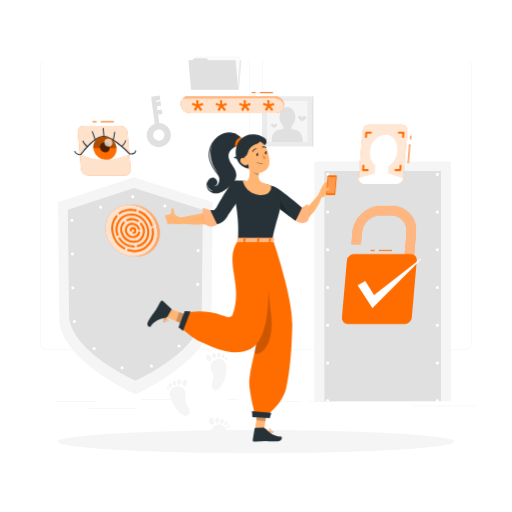
t = 0.00 s
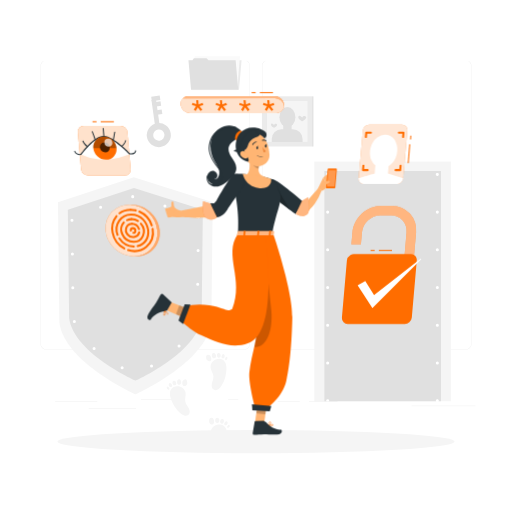
t = 2.50 s
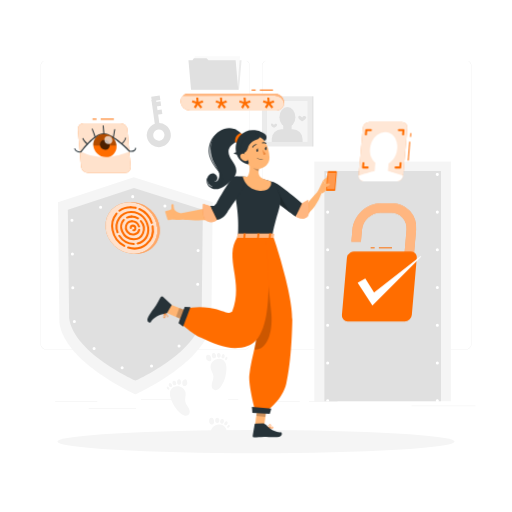
t = 2.69 s
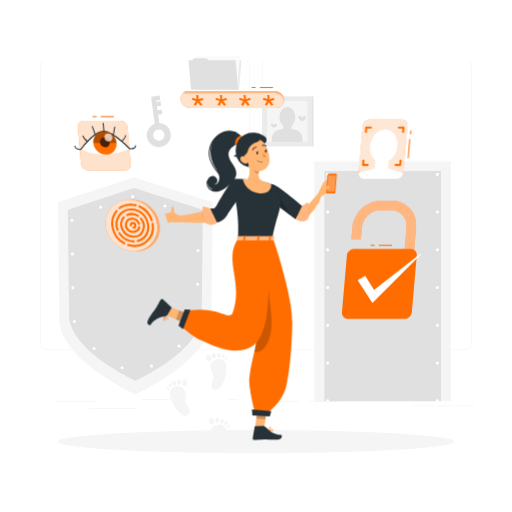
t = 2.88 s
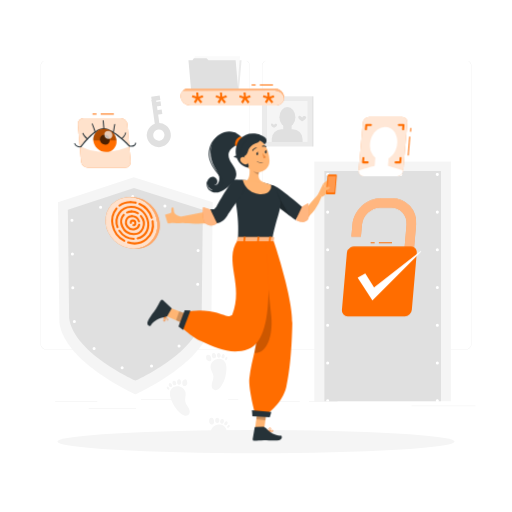
t = 3.06 s
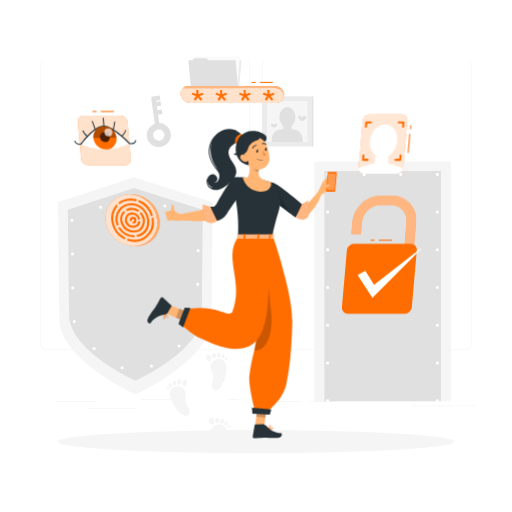
t = 3.25 s

The animated SVG that drew these frames (rendered in a browser with its animation timeline set to each time). Animation: 1 CSS @keyframes rule; one cycle of 4.00 s, repeats indefinitely.

<svg class="animated" id="freepik_stories-authentication" xmlns="http://www.w3.org/2000/svg" viewBox="0 0 500 500" version="1.1" xmlns:xlink="http://www.w3.org/1999/xlink" xmlns:svgjs="http://svgjs.com/svgjs"><style>svg#freepik_stories-authentication:not(.animated) .animable {opacity: 0;}svg#freepik_stories-authentication.animated #freepik--Fingerprint--inject-2 {animation: 1.5s Infinite  linear floating;animation-delay: 2.5s;}svg#freepik_stories-authentication.animated #freepik--verification-code--inject-2 {animation: 1.5s Infinite  linear floating;animation-delay: 2.5s;}svg#freepik_stories-authentication.animated #freepik--face-recognition--inject-2 {animation: 1.5s Infinite  linear floating;animation-delay: 2.5s;}svg#freepik_stories-authentication.animated #freepik--Verified--inject-2 {animation: 1.5s Infinite  linear floating;animation-delay: 2.5s;}svg#freepik_stories-authentication.animated #freepik--eye-scan--inject-2 {animation: 1.5s Infinite  linear floating;animation-delay: 2.5s;}svg#freepik_stories-authentication.animated #freepik--Character--inject-2 {animation: 1.5s Infinite  linear floating;animation-delay: 0s;}            @keyframes floating {                0% {                    opacity: 1;                    transform: translateY(0px);                }                50% {                    transform: translateY(-10px);                }                100% {                    opacity: 1;                    transform: translateY(0px);                }            }        </style><g id="freepik--background-complete--inject-2" style="transform-origin: 251.965px 240.575px 0px;" class="animable"><path d="M238.4,341.53H45.31a5.72,5.72,0,0,1-5.71-5.71V64.39a5.72,5.72,0,0,1,5.71-5.66H238.4a5.71,5.71,0,0,1,5.7,5.71h0V335.82A5.71,5.71,0,0,1,238.4,341.53ZM45.31,58.93a5.47,5.47,0,0,0-5.46,5.46V335.82a5.47,5.47,0,0,0,5.46,5.46H238.4a5.46,5.46,0,0,0,5.45-5.46V64.39a5.46,5.46,0,0,0-5.45-5.46Z" style="fill: rgb(230, 230, 230); transform-origin: 141.85px 200.13px 0px;" id="el81272jd026f" class="animable"></path><path d="M454.7,341.53H261.6a5.71,5.71,0,0,1-5.7-5.71V64.39a5.71,5.71,0,0,1,5.7-5.66H454.7a5.71,5.71,0,0,1,5.7,5.66V335.82A5.71,5.71,0,0,1,454.7,341.53ZM261.6,58.93a5.46,5.46,0,0,0-5.45,5.46V335.82a5.46,5.46,0,0,0,5.45,5.46H454.7a5.48,5.48,0,0,0,5.47-5.46V64.39a5.48,5.48,0,0,0-5.47-5.46Z" style="fill: rgb(230, 230, 230); transform-origin: 358.15px 200.13px 0px;" id="elgg9gnpb1uf" class="animable"></path><path d="M207.75,197.46,206.38,315c-4.84,39.11-74.17,70.16-74.17,70.16S62.87,354.14,58,315L56.59,197.46l74.1-24.39Z" style="fill: rgb(245, 245, 245); transform-origin: 132.17px 279.115px 0px;" id="elvp963aq7ajn" class="animable"></path><path d="M198.08,204.9l-1.19,105.54c-4.22,34.11-64.69,61.19-64.69,61.19s-60.47-27.08-64.68-61.19L66.25,204.9l64.63-21.27Z" style="fill: rgb(224, 224, 224); transform-origin: 132.165px 277.63px 0px;" id="el1jhnsag6s4z" class="animable"></path><path d="M193.84,211.56l-1.12,96.89c-4,32-60.65,57.36-60.65,57.36s-56.69-25.39-60.64-57.36l-1.19-96.89,60.59-19.94Z" style="fill: none; stroke: rgb(255, 255, 255); stroke-linecap: round; stroke-linejoin: round; stroke-width: 3px; stroke-dasharray: 0px, 33px; transform-origin: 132.04px 278.715px 0px;" id="el40mr2fa2oyu" class="animable"></path><rect x="306.94" y="157.79" width="133.38" height="234.04" style="fill: rgb(245, 245, 245); transform-origin: 373.63px 274.81px 0px;" id="elxg3ztugyfqq" class="animable"></rect><rect x="316.8" y="166.99" width="113.85" height="224.84" style="fill: rgb(224, 224, 224); transform-origin: 373.725px 279.41px 0px;" id="el28mxu0jzdk8" class="animable"></rect><path d="M320,392.83a1.43,1.43,0,0,1-.58-.12,1.39,1.39,0,0,1-.48-.32,1.33,1.33,0,0,1-.33-.49,1.56,1.56,0,0,1-.11-.57,1.5,1.5,0,0,1,1.79-1.47l.28.08.26.14a2.11,2.11,0,0,1,.23.19,1,1,0,0,1,.18.23,1.08,1.08,0,0,1,.14.26,1.31,1.31,0,0,1,.09.28,1.36,1.36,0,0,1,0,.29,1.39,1.39,0,0,1-.12.57,1.43,1.43,0,0,1-.32.49A1.52,1.52,0,0,1,320,392.83Z" style="fill: rgb(255, 255, 255); transform-origin: 319.989px 391.331px 0px;" id="elj646xv8ck2" class="animable"></path><path d="M318.48,354.49A1.5,1.5,0,0,1,320,353h0a1.5,1.5,0,0,1,1.5,1.5h0A1.5,1.5,0,0,1,320,356h0A1.5,1.5,0,0,1,318.48,354.49Zm0-36.83a1.5,1.5,0,0,1,1.5-1.5h0a1.5,1.5,0,0,1,1.5,1.5h0a1.5,1.5,0,0,1-1.5,1.5h0A1.5,1.5,0,0,1,318.48,317.66Zm0-36.84a1.5,1.5,0,0,1,1.5-1.5h0a1.5,1.5,0,0,1,1.5,1.5h0a1.5,1.5,0,0,1-1.5,1.5h0A1.5,1.5,0,0,1,318.48,280.82Zm0-36.84a1.5,1.5,0,0,1,1.5-1.5h0a1.5,1.5,0,0,1,1.5,1.5h0a1.5,1.5,0,0,1-1.5,1.5h0A1.5,1.5,0,0,1,318.48,244Zm0-36.83a1.5,1.5,0,0,1,1.5-1.5h0a1.5,1.5,0,0,1,1.5,1.5h0a1.5,1.5,0,0,1-1.5,1.5h0A1.5,1.5,0,0,1,318.48,207.15Z" style="fill: rgb(255, 255, 255); transform-origin: 319.99px 280.825px 0px;" id="elrz4m2vghsrl" class="animable"></path><path d="M320,171.81a1.48,1.48,0,0,1-1.06-.44,1.06,1.06,0,0,1-.19-.23,2,2,0,0,1-.14-.25,1,1,0,0,1-.08-.29,1.36,1.36,0,0,1,0-.29,1.52,1.52,0,0,1,.44-1.06,1.37,1.37,0,0,1,.22-.19,1.26,1.26,0,0,1,.26-.13,1.52,1.52,0,0,1,.28-.09,1.47,1.47,0,0,1,.59,0,1.52,1.52,0,0,1,.28.09,1.26,1.26,0,0,1,.26.13,2.11,2.11,0,0,1,.23.19,1.52,1.52,0,0,1,.44,1.06,1.36,1.36,0,0,1,0,.29,1.61,1.61,0,0,1-.09.29,1.23,1.23,0,0,1-.14.25,1,1,0,0,1-.18.23A1.52,1.52,0,0,1,320,171.81Z" style="fill: rgb(255, 255, 255); transform-origin: 320.03px 170.31px 0px;" id="elxczsttgiy5c" class="animable"></path><path d="M389.88,170.31a1.5,1.5,0,0,1,1.5-1.5h0a1.5,1.5,0,0,1,1.5,1.5h0a1.5,1.5,0,0,1-1.5,1.5h0A1.5,1.5,0,0,1,389.88,170.31Zm-35.7,0a1.5,1.5,0,0,1,1.5-1.5h0a1.5,1.5,0,0,1,1.5,1.5h0a1.5,1.5,0,0,1-1.5,1.5h0A1.5,1.5,0,0,1,354.18,170.31Z" style="fill: rgb(255, 255, 255); transform-origin: 373.53px 170.31px 0px;" id="elsuocp395pbf" class="animable"></path><path d="M427.08,171.81a1.43,1.43,0,0,1-.29,0l-.28-.08-.26-.14a2.11,2.11,0,0,1-.23-.19,1.5,1.5,0,0,1-.44-1.06,1.52,1.52,0,0,1,.44-1.06,1.3,1.3,0,0,1,.23-.18.94.94,0,0,1,.26-.14,1.31,1.31,0,0,1,.28-.09,1.47,1.47,0,0,1,.59,0l.28.09a.89.89,0,0,1,.25.14,1,1,0,0,1,.23.18,1.52,1.52,0,0,1,.44,1.06,1.5,1.5,0,0,1-.44,1.06,1.45,1.45,0,0,1-.23.19,2,2,0,0,1-.25.14l-.28.08A1.53,1.53,0,0,1,427.08,171.81Z" style="fill: rgb(255, 255, 255); transform-origin: 427.08px 170.329px 0px;" id="eldseugcvtoos" class="animable"></path><path d="M425.58,354.49a1.5,1.5,0,0,1,1.5-1.5h0a1.5,1.5,0,0,1,1.5,1.5h0a1.5,1.5,0,0,1-1.5,1.5h0A1.5,1.5,0,0,1,425.58,354.49Zm0-36.83a1.5,1.5,0,0,1,1.5-1.5h0a1.5,1.5,0,0,1,1.5,1.5h0a1.5,1.5,0,0,1-1.5,1.5h0A1.5,1.5,0,0,1,425.58,317.66Zm0-36.84a1.5,1.5,0,0,1,1.5-1.5h0a1.5,1.5,0,0,1,1.5,1.5h0a1.5,1.5,0,0,1-1.5,1.5h0A1.5,1.5,0,0,1,425.58,280.82Zm0-36.84a1.5,1.5,0,0,1,1.5-1.5h0a1.5,1.5,0,0,1,1.5,1.5h0a1.5,1.5,0,0,1-1.5,1.5h0A1.5,1.5,0,0,1,425.58,244Zm0-36.83a1.5,1.5,0,0,1,1.5-1.5h0a1.5,1.5,0,0,1,1.5,1.5h0a1.5,1.5,0,0,1-1.5,1.5h0A1.5,1.5,0,0,1,425.58,207.15Z" style="fill: rgb(255, 255, 255); transform-origin: 427.08px 280.82px 0px;" id="elx5ojrm0t90a" class="animable"></path><path d="M427.08,392.83a1.5,1.5,0,0,1-1.06-2.56,2.11,2.11,0,0,1,.23-.19l.26-.14.28-.08a1.47,1.47,0,0,1,.59,0l.28.08a2,2,0,0,1,.25.14,1.45,1.45,0,0,1,.23.19,1.5,1.5,0,0,1,.44,1.06,1.46,1.46,0,0,1-.44,1.06A1.5,1.5,0,0,1,427.08,392.83Z" style="fill: rgb(255, 255, 255); transform-origin: 427.081px 391.33px 0px;" id="eluzpuy9v0z4" class="animable"></path><rect x="53.79" y="392.21" width="41.21" height="0.25" style="fill: rgb(224, 224, 224); transform-origin: 74.395px 392.335px 0px;" id="elu2ojhhfwpm" class="animable"></rect><rect x="137.67" y="390.21" width="41.33" height="0.25" style="fill: rgb(224, 224, 224); transform-origin: 158.335px 390.335px 0px;" id="elm0nxx6n01li" class="animable"></rect><rect x="222.78" y="390.21" width="10" height="0.25" style="fill: rgb(224, 224, 224); transform-origin: 227.78px 390.335px 0px;" id="el9jpi0b1ml" class="animable"></rect><rect x="86.58" y="398.75" width="46.25" height="0.25" style="fill: rgb(224, 224, 224); transform-origin: 109.705px 398.875px 0px;" id="elycd7ptpsb1l" class="animable"></rect><rect x="271.2" y="392.08" width="21.6" height="0.25" style="fill: rgb(224, 224, 224); transform-origin: 282px 392.205px 0px;" id="eloxtxbds6rtb" class="animable"></rect><rect x="301.7" y="392.08" width="27.93" height="0.25" style="fill: rgb(224, 224, 224); transform-origin: 315.665px 392.205px 0px;" id="el27jsndgv0vnh" class="animable"></rect><rect x="401.89" y="396.31" width="62.44" height="0.25" style="fill: rgb(224, 224, 224); transform-origin: 433.11px 396.435px 0px;" id="elqnb89lgwn6f" class="animable"></rect><polygon points="233.41 87.65 187.34 87.65 189.86 58.94 235.92 58.94 233.41 87.65" style="fill: rgb(235, 235, 235); transform-origin: 211.63px 73.295px 0px;" id="elc9pc7yeoafh" class="animable"></polygon><polygon points="234.34 55.04 233.08 70.03 231.82 88.05 187.52 88.05 190.04 55.04 234.34 55.04" style="fill: rgb(250, 250, 250); transform-origin: 210.93px 71.545px 0px;" id="elohn9ud0ght" class="animable"></polygon><polygon points="230.11 58.94 232.62 87.65 186.56 87.65 184.04 58.94 187.96 58.94 189.32 56.78 201.73 56.78 203.51 58.94 230.11 58.94" style="fill: rgb(224, 224, 224); transform-origin: 208.33px 72.215px 0px;" id="ely5g449evio" class="animable"></polygon><rect x="255.79" y="94.06" width="49.02" height="49.02" style="fill: rgb(235, 235, 235); transform-origin: 280.3px 118.57px 0px;" id="elpzs51ro3m1" class="animable"></rect><rect x="304.81" y="94.06" width="1.25" height="49.02" style="fill: rgb(224, 224, 224); transform-origin: 305.435px 118.57px 0px;" id="elrnvumoe3wt" class="animable"></rect><rect x="260.31" y="98.6" width="39.96" height="39.96" style="fill: rgb(245, 245, 245); transform-origin: 280.29px 118.58px 0px;" id="el3820cdpcbeo" class="animable"></rect><rect x="260.32" y="98.6" width="0.37" height="39.96" style="fill: rgb(224, 224, 224); transform-origin: 260.505px 118.58px 0px;" id="elluqxi5scs2e" class="animable"></rect><ellipse cx="280.67" cy="114.43" rx="7.79" ry="9.92" style="fill: rgb(224, 224, 224); transform-origin: 280.67px 114.43px 0px;" id="el0mjj6ys909z" class="animable"></ellipse><g id="eld66l6yx0mdj"><rect x="276.6" y="121.15" width="8.21" height="8.21" style="fill: rgb(224, 224, 224); transform-origin: 280.705px 125.255px 0px; transform: rotate(180deg);" class="animable"></rect></g><g id="elcstc2l8ns7g"><path d="M265.4,126.12h30.08a0,0,0,0,1,0,0v2.8a9.64,9.64,0,0,1-9.64,9.64H275a9.64,9.64,0,0,1-9.64-9.64v-2.8A0,0,0,0,1,265.4,126.12Z" style="fill: rgb(224, 224, 224); transform-origin: 280.42px 132.34px 0px; transform: rotate(180deg);" class="animable"></path></g><path d="M264.64,121.88c0,1.63,3,3,3,3s3-1.33,3-3c0-.78-1.08-1.22-1.79-1A2.18,2.18,0,0,0,267.6,122a3.87,3.87,0,0,0-1.47-1.2A1.12,1.12,0,0,0,264.64,121.88Z" style="fill: rgb(224, 224, 224); transform-origin: 267.64px 122.809px 0px;" id="el4wafff5qs13" class="animable"></path><path d="M291.26,114.59c0,2.15,3.89,3.89,3.89,3.89s3.89-1.74,3.89-3.89c0-1-1.44-1.59-2.35-1.33a2.84,2.84,0,0,0-1.54,1.48,5.26,5.26,0,0,0-1.93-1.58A1.47,1.47,0,0,0,291.26,114.59Z" style="fill: rgb(224, 224, 224); transform-origin: 295.15px 115.778px 0px;" id="elg9k5ft5xqus" class="animable"></path><path d="M205.71,359.32c.46,2.89,2.55,5.38,2.71,8.3.13,2.29-.94,4.44-1.47,6.67s-.27,5,1.68,6.18a4.48,4.48,0,0,0,4.52-.27,10.26,10.26,0,0,0,3.15-3.49,32.46,32.46,0,0,0,4.85-16.48c0-2.45-.25-5.05-1.69-7C215,347,204.57,352.12,205.71,359.32Z" style="fill: rgb(245, 245, 245); transform-origin: 213.387px 365.694px 0px;" id="elil2xctgcv9a" class="animable"></path><path d="M202,351.67a3.2,3.2,0,0,0,1.61.95,2.32,2.32,0,0,0,2.21-.43,2.61,2.61,0,0,0,.5-2.11,5,5,0,0,0-.91-2.56,2.78,2.78,0,0,0-2.36-1.15,2,2,0,0,0-1.82,1.74A6.11,6.11,0,0,0,202,351.67Z" style="fill: rgb(245, 245, 245); transform-origin: 203.788px 349.551px 0px;" id="eldhf6a4owsuq" class="animable"></path><path d="M210.31,345.66a1.92,1.92,0,0,0-1.94-.85,1.87,1.87,0,0,0-1.44,1.54,5.54,5.54,0,0,0,0,.73,5.82,5.82,0,0,0,.13,1.17,2.27,2.27,0,0,0,.51,1,2.39,2.39,0,0,0,1.25.64,1.86,1.86,0,0,0,1.67-.42,2.35,2.35,0,0,0,.52-1.75A3.72,3.72,0,0,0,210.31,345.66Z" style="fill: rgb(245, 245, 245); transform-origin: 208.971px 347.361px 0px;" id="el4w71yd58q6o" class="animable"></path><path d="M214.94,345.41a1.43,1.43,0,0,0-1.75-.66,2.08,2.08,0,0,0-1.24,1.51c0,.22-.06.44-.07.66A4.28,4.28,0,0,0,212,348a1.65,1.65,0,0,0,.52.9,1.84,1.84,0,0,0,1,.42,1.66,1.66,0,0,0,1.33-.43,2.41,2.41,0,0,0,.6-1.6A3,3,0,0,0,214.94,345.41Z" style="fill: rgb(245, 245, 245); transform-origin: 213.668px 346.997px 0px;" id="elccqhwgy7zz" class="animable"></path><path d="M219.07,346.37c-.49-.73-1-.78-1.56-.47a2.63,2.63,0,0,0-1,1.49,3.64,3.64,0,0,0-.12.59,3.1,3.1,0,0,0,0,1,1.27,1.27,0,0,0,.52.79,1.35,1.35,0,0,0,.83.2,1.61,1.61,0,0,0,1-.47,2.57,2.57,0,0,0,.67-1.43A2.41,2.41,0,0,0,219.07,346.37Z" style="fill: rgb(245, 245, 245); transform-origin: 217.897px 347.847px 0px;" id="el915z0ypbj4l" class="animable"></path><path d="M219.88,350.42a1.6,1.6,0,0,0,0,.72.75.75,0,0,0,.43.56,1.06,1.06,0,0,0,1.1-.42,2.57,2.57,0,0,0,.63-1.08,1.57,1.57,0,0,0-.15-1.22C221,347.53,220,349.7,219.88,350.42Z" style="fill: rgb(245, 245, 245); transform-origin: 220.97px 350.109px 0px;" id="elteohn5pdzcg" class="animable"></path><path d="M220.69,426.11c.67-2.36,1.06-4.95.17-7.24-2.75-7.13-14.11-4.86-14.86,2.4Z" style="fill: rgb(245, 245, 245); transform-origin: 213.689px 420.322px 0px;" id="eltrs2jqe4op" class="animable"></path><path d="M204.42,412.93a3.19,3.19,0,0,0,1.32,1.33,2.31,2.31,0,0,0,2.24.15,2.63,2.63,0,0,0,1-1.91,5,5,0,0,0-.22-2.7,2.81,2.81,0,0,0-2-1.73,2,2,0,0,0-2.2,1.21A6.17,6.17,0,0,0,204.42,412.93Z" style="fill: rgb(245, 245, 245); transform-origin: 206.641px 411.335px 0px;" id="elbt13zm6c6ir" class="animable"></path><path d="M214,409.24a1.94,1.94,0,0,0-1.66-1.32,1.89,1.89,0,0,0-1.79,1.12,5.78,5.78,0,0,0-.22.7,5.51,5.51,0,0,0-.18,1.16,2.2,2.2,0,0,0,.23,1.13,2.42,2.42,0,0,0,1,.93,1.82,1.82,0,0,0,1.71,0,2.36,2.36,0,0,0,1-1.55A3.84,3.84,0,0,0,214,409.24Z" style="fill: rgb(245, 245, 245); transform-origin: 212.175px 410.546px 0px;" id="elzl5cuxsgzgh" class="animable"></path><path d="M218.5,410.19A1.44,1.44,0,0,0,217,409.1a2.11,2.11,0,0,0-1.59,1.15,6.44,6.44,0,0,0-.24.61,4.07,4.07,0,0,0-.2,1.05,1.69,1.69,0,0,0,.26,1,1.81,1.81,0,0,0,.9.67,1.64,1.64,0,0,0,1.4-.08,2.4,2.4,0,0,0,1-1.38A3,3,0,0,0,218.5,410.19Z" style="fill: rgb(245, 245, 245); transform-origin: 216.821px 411.398px 0px;" id="el2g4ksi4bjtu" class="animable"></path><path d="M222.24,412.18c-.28-.84-.81-1-1.38-.86a2.66,2.66,0,0,0-1.38,1.17,5.42,5.42,0,0,0-.27.54,3.07,3.07,0,0,0-.22.94,1.28,1.28,0,0,0,.29.89,1.33,1.33,0,0,0,.75.41,1.55,1.55,0,0,0,1.09-.19,2.58,2.58,0,0,0,1-1.21A2.4,2.4,0,0,0,222.24,412.18Z" style="fill: rgb(245, 245, 245); transform-origin: 220.664px 413.287px 0px;" id="elx0p7ksfa85f" class="animable"></path><path d="M222,416.3a1.58,1.58,0,0,0-.21.69.77.77,0,0,0,.27.65,1.06,1.06,0,0,0,1.17-.12,2.68,2.68,0,0,0,.89-.88,1.59,1.59,0,0,0,.17-1.22C223.77,413.79,222.32,415.65,222,416.3Z" style="fill: rgb(245, 245, 245); transform-origin: 223.065px 416.265px 0px;" id="elyd3oe830yi9" class="animable"></path><path d="M181.27,383.66c.37,2.91-1,5.88-.3,8.73.51,2.23,2.14,4,3.26,6s1.65,4.72.09,6.4a4.46,4.46,0,0,1-4.41,1,10.49,10.49,0,0,1-4-2.49,32.45,32.45,0,0,1-9.22-14.49c-.72-2.35-1.16-4.92-.32-7.23C169,374.39,180.38,376.43,181.27,383.66Z" style="fill: rgb(245, 245, 245); transform-origin: 175.603px 391.552px 0px;" id="elzydjp5xxm6d" class="animable"></path><path d="M182.68,375.3a3.15,3.15,0,0,1-1.28,1.35,2.29,2.29,0,0,1-2.24.2,2.59,2.59,0,0,1-1.07-1.89,5.09,5.09,0,0,1,.16-2.71,2.81,2.81,0,0,1,2-1.76,2,2,0,0,1,2.23,1.16C182.76,372.58,183.11,374.39,182.68,375.3Z" style="fill: rgb(245, 245, 245); transform-origin: 180.429px 373.751px 0px;" id="ellz5xnkeo1bj" class="animable"></path><path d="M173.07,371.81a1.94,1.94,0,0,1,1.63-1.36,1.89,1.89,0,0,1,1.81,1.09,5,5,0,0,1,.24.69,5.42,5.42,0,0,1,.2,1.15,2.14,2.14,0,0,1-.21,1.14,2.34,2.34,0,0,1-1,1,1.82,1.82,0,0,1-1.71.07,2.36,2.36,0,0,1-1-1.54A3.72,3.72,0,0,1,173.07,371.81Z" style="fill: rgb(245, 245, 245); transform-origin: 174.918px 373.109px 0px;" id="elz2ot4iynnv" class="animable"></path><path d="M168.55,372.85a1.43,1.43,0,0,1,1.5-1.12,2.11,2.11,0,0,1,1.61,1.11,5.22,5.22,0,0,1,.25.61,4.1,4.1,0,0,1,.23,1.05,1.73,1.73,0,0,1-.25,1,1.81,1.81,0,0,1-.88.69,1.63,1.63,0,0,1-1.4-.05,2.37,2.37,0,0,1-1-1.36A3,3,0,0,1,168.55,372.85Z" style="fill: rgb(245, 245, 245); transform-origin: 170.281px 374.025px 0px;" id="elblxxl9olkeo" class="animable"></path><path d="M164.85,374.92c.27-.84.79-1,1.37-.89a2.66,2.66,0,0,1,1.4,1.15,4.6,4.6,0,0,1,.28.53,2.72,2.72,0,0,1,.24.93,1.24,1.24,0,0,1-.27.9,1.32,1.32,0,0,1-.74.42,1.57,1.57,0,0,1-1.1-.16,2.63,2.63,0,0,1-1.05-1.19A2.41,2.41,0,0,1,164.85,374.92Z" style="fill: rgb(245, 245, 245); transform-origin: 166.45px 375.998px 0px;" id="elio6jtizk7s" class="animable"></path><path d="M165.19,379a1.76,1.76,0,0,1,.23.69.79.79,0,0,1-.26.66,1.09,1.09,0,0,1-1.18-.1,2.56,2.56,0,0,1-.9-.86,1.55,1.55,0,0,1-.19-1.22C163.36,376.56,164.85,378.39,165.19,379Z" style="fill: rgb(245, 245, 245); transform-origin: 164.132px 379.001px 0px;" id="elt6g3nfzj59" class="animable"></path><path d="M156.73,143.59a11.75,11.75,0,1,1,10-13.27A11.77,11.77,0,0,1,156.73,143.59Zm-2.38-17.1a5.51,5.51,0,1,0,6.21,4.7A5.52,5.52,0,0,0,154.35,126.49Z" style="fill: rgb(224, 224, 224); transform-origin: 155.094px 131.954px 0px;" id="elxxvkv95plw" class="animable"></path><g id="el3k63mzfy6sa"><rect x="149.86" y="97.09" width="4.46" height="28.69" style="fill: rgb(224, 224, 224); transform-origin: 152.09px 111.435px 0px; transform: rotate(-7.95deg);" class="animable"></rect></g><g id="el7cw8nf3erds"><rect x="147.94" y="93.82" width="8.37" height="4.46" style="fill: rgb(224, 224, 224); transform-origin: 152.125px 96.05px 0px; transform: rotate(-8.04906deg);" class="animable"></rect></g><g id="elk9rgm7p084j"><rect x="149.23" y="99.46" width="7.87" height="4.46" style="fill: rgb(224, 224, 224); transform-origin: 153.165px 101.69px 0px; transform: rotate(-7.94deg);" class="animable"></rect></g><g id="el4djdq742678"><rect x="151.36" y="107.4" width="6.87" height="4.46" style="fill: rgb(224, 224, 224); transform-origin: 154.795px 109.63px 0px; transform: rotate(-7.94deg);" class="animable"></rect></g></g><g id="freepik--Shadows--inject-2" style="transform-origin: 250px 431.27px 0px;" class="animable"><g id="freepik--Shadow--inject-214--inject-2" style="transform-origin: 250px 431.27px 0px;" class="animable"><ellipse id="freepik--path--inject-214--inject-2" cx="250" cy="431.27" rx="193.89" ry="11.32" style="fill: rgb(245, 245, 245); transform-origin: 250px 431.27px 0px;" class="animable"></ellipse></g></g><g id="freepik--Fingerprint--inject-2" style="transform-origin: 129.615px 225.06px 0px;" class="animable animator-active"><g id="el1l7b3yj28z9"><ellipse cx="128.44" cy="225.06" rx="24.14" ry="26.34" style="fill: rgb(255, 109, 0); transform-origin: 128.44px 225.06px 0px; transform: rotate(-46.25deg);" class="animable"></ellipse></g><g id="elo1n56pjqdq"><g style="opacity: 0.8; transform-origin: 128.44px 225.06px 0px;" class="animable"><g id="el5p5esmbykup"><ellipse cx="128.44" cy="225.06" rx="24.14" ry="26.34" style="fill: rgb(255, 255, 255); transform-origin: 128.44px 225.06px 0px; transform: rotate(-46.25deg);" class="animable"></ellipse></g></g></g><path d="M116.69,209.24a1,1,0,0,1-.6-1.8,19.21,19.21,0,0,1,11.57-3.6h0a1,1,0,0,1,0,2h0a17.18,17.18,0,0,0-10.37,3.2A1,1,0,0,1,116.69,209.24Z" style="fill: rgb(255, 109, 0); transform-origin: 122.175px 206.538px 0px;" id="elqnzecqk89bm" class="animable"></path><path d="M121.42,243.64a1,1,0,0,1-.47-.12,23.3,23.3,0,0,1-11.9-16.18,20.37,20.37,0,0,1,4-17,1,1,0,0,1,1.54,1.28A18.39,18.39,0,0,0,111,227a21.37,21.37,0,0,0,10.88,14.8,1,1,0,0,1-.47,1.88Z" style="fill: rgb(255, 109, 0); transform-origin: 115.5px 226.829px 0px;" id="el6puucbnv26o" class="animable"></path><path d="M131.43,246.25a21.6,21.6,0,0,1-6.59-1.06,1,1,0,0,1,.62-1.91c6.15,2,12.29.88,16.84-3a17.92,17.92,0,0,0,5.78-16.6,1,1,0,1,1,2-.32,19.83,19.83,0,0,1-6.45,18.43A18.44,18.44,0,0,1,131.43,246.25Z" style="fill: rgb(255, 109, 0); transform-origin: 137.27px 234.379px 0px;" id="el3okfc68f00b" class="animable"></path><path d="M148.25,221.12a1,1,0,0,1-.95-.7,21.31,21.31,0,0,0-11.58-12.89,1,1,0,0,1,.8-1.84,23.34,23.34,0,0,1,12.68,14.12,1,1,0,0,1-.64,1.26A1.18,1.18,0,0,1,148.25,221.12Z" style="fill: rgb(255, 109, 0); transform-origin: 142.183px 213.363px 0px;" id="el3kk4853oi13" class="animable"></path><path d="M132.49,206.4a.85.85,0,0,1-.23,0,20.33,20.33,0,0,0-4.59-.53,1,1,0,0,1-1-1,1,1,0,0,1,1-1h0a22.05,22.05,0,0,1,5,.59,1,1,0,0,1-.23,2Z" style="fill: rgb(255, 109, 0); transform-origin: 130.116px 205.168px 0px;" id="elwsyc6qqi11j" class="animable"></path><path d="M114.85,230.29a1,1,0,0,1-.94-.65,15.87,15.87,0,0,1,1.76-14.78,15,15,0,0,1,12.52-6.46h0a1,1,0,0,1,0,2h0A13.09,13.09,0,0,0,117.3,216,13.93,13.93,0,0,0,115.79,229a1,1,0,0,1-.59,1.28A1.07,1.07,0,0,1,114.85,230.29Z" style="fill: rgb(255, 109, 0); transform-origin: 121.014px 219.349px 0px;" id="elwm9hhwosb0a" class="animable"></path><path d="M130.71,241.71h0a18.63,18.63,0,0,1-15-8.47,1,1,0,0,1,1.67-1.09,16.62,16.62,0,0,0,13.33,7.56,1,1,0,0,1,0,2Z" style="fill: rgb(255, 109, 0); transform-origin: 123.648px 236.734px 0px;" id="el82zkrbjosqu" class="animable"></path><path d="M134.45,241.28a1,1,0,0,1-1-.76,1,1,0,0,1,.73-1.21c8.11-2,10.21-9.11,9.54-14.57-.87-7.12-6.49-14.33-15.56-14.34a1,1,0,0,1-1-1,1,1,0,0,1,1-1h0c10.23,0,16.57,8.1,17.55,16.1,1,8.25-3.33,14.83-11.05,16.75A1,1,0,0,1,134.45,241.28Z" style="fill: rgb(255, 109, 0); transform-origin: 136.506px 224.84px 0px;" id="el9ye96rwzg2g" class="animable"></path><path d="M124.1,215.92a1,1,0,0,1-.9-.58,1,1,0,0,1,.48-1.33,11.71,11.71,0,0,1,4.87-1,1,1,0,0,1,0,2,9.66,9.66,0,0,0-4,.87A1,1,0,0,1,124.1,215.92Z" style="fill: rgb(255, 109, 0); transform-origin: 126.327px 214.469px 0px;" id="elzqdmqcfrfm" class="animable"></path><path d="M130.53,237.05a13.25,13.25,0,0,1-11.91-7.9c-2.07-4.51-1.46-9.22,1.63-12.62a1,1,0,0,1,1.41-.06,1,1,0,0,1,.06,1.41,9.28,9.28,0,0,0-1.28,10.43,11.25,11.25,0,0,0,10.41,6.74,8.64,8.64,0,0,0,7.85-5.17A10.33,10.33,0,0,0,136.86,219a1,1,0,1,1,1.52-1.3,12.32,12.32,0,0,1,2.15,13,10.62,10.62,0,0,1-9.62,6.36Z" style="fill: rgb(255, 109, 0); transform-origin: 129.457px 226.634px 0px;" id="el5wq7wi5bdm4" class="animable"></path><path d="M134.74,216.8a.94.94,0,0,1-.53-.16,10.56,10.56,0,0,0-5.66-1.68,1,1,0,0,1,0-2h0a12.48,12.48,0,0,1,6.73,2,1,1,0,0,1-.54,1.84Z" style="fill: rgb(255, 109, 0); transform-origin: 131.644px 214.88px 0px;" id="el7y1j98crygt" class="animable"></path><path d="M130,232.54a8,8,0,0,1-6.11-2.9,7.61,7.61,0,0,1-1.2-8.15,6.75,6.75,0,0,1,6.27-4h0a1,1,0,0,1,0,2,4.79,4.79,0,0,0-4.45,2.81,5.61,5.61,0,0,0,.91,6,5.91,5.91,0,0,0,6,2,4.73,4.73,0,0,0,3.59-3.64,1,1,0,0,1,1.19-.76,1,1,0,0,1,.77,1.19,6.71,6.71,0,0,1-5.06,5.15A8.12,8.12,0,0,1,130,232.54Z" style="fill: rgb(255, 109, 0); transform-origin: 129.502px 225.015px 0px;" id="els3e3nbu1e" class="animable"></path><path d="M135.82,224.62a1,1,0,0,1-1-.7,6.32,6.32,0,0,0-5.87-4.4,1,1,0,1,1,0-2h0a8.37,8.37,0,0,1,7.78,5.8,1,1,0,0,1-.65,1.26A1,1,0,0,1,135.82,224.62Z" style="fill: rgb(255, 109, 0); transform-origin: 132.364px 221.071px 0px;" id="elujf9iarfyx" class="animable"></path><path d="M130.27,228.38a1,1,0,0,1,0-2,1,1,0,0,0,1-1.06,1.47,1.47,0,0,0-1.45-1.51,1.11,1.11,0,0,0-.78.35,1.2,1.2,0,0,0-.28.88,1,1,0,1,1-2,.12,3.09,3.09,0,0,1,3-3.35,3.46,3.46,0,0,1,3.45,3.51,3,3,0,0,1-3,3.06Z" style="fill: rgb(255, 109, 0); transform-origin: 129.98px 225.095px 0px;" id="elzjuwfu6nbnf" class="animable"></path><path d="M156,225.05c1.22,13.93-9.09,25.22-23,25.22l-1.08,0c13.26-.68,22.89-11.7,21.71-25.19a28.13,28.13,0,0,0-26.11-25.18c.35,0,.71,0,1.07,0C142.54,199.84,154.82,211.13,156,225.05Z" style="fill: rgb(255, 109, 0); transform-origin: 141.809px 225.085px 0px;" id="elw12mkpa4fnl" class="animable"></path><g id="elz0v858r42kr"><g style="opacity: 0.4; isolation: isolate; transform-origin: 141.809px 225.085px 0px;" class="animable"><path d="M156,225.05c1.22,13.93-9.09,25.22-23,25.22l-1.08,0c13.26-.68,22.89-11.7,21.71-25.19a28.13,28.13,0,0,0-26.11-25.18c.35,0,.71,0,1.07,0C142.54,199.84,154.82,211.13,156,225.05Z" style="fill: rgb(255, 255, 255); transform-origin: 141.809px 225.085px 0px;" id="elojxk8bn7evs" class="animable"></path></g></g></g><g id="freepik--verification-code--inject-2" style="transform-origin: 226.95px 100.201px 0px;" class="animable animator-active"><path d="M176.42,102.14a8.66,8.66,0,0,0,.12.89,9.12,9.12,0,0,0,2.82,5,9,9,0,0,0,6.07,2.43h84.49a7.44,7.44,0,0,0,7.59-7.4,8.88,8.88,0,0,0,0-.89,9.25,9.25,0,0,0-9-8.28H184A7.47,7.47,0,0,0,176.42,102.14Z" style="fill: rgb(255, 109, 0); transform-origin: 226.95px 102.175px 0px;" id="el7oh5gsm6j1x" class="animable"></path><g id="elc5d272c90u"><path d="M176.42,102.14a8.66,8.66,0,0,0,.12.89,9.12,9.12,0,0,0,2.82,5,9,9,0,0,0,6.07,2.43h84.49a7.44,7.44,0,0,0,7.59-7.4,8.88,8.88,0,0,0,0-.89,9.25,9.25,0,0,0-9-8.28H184A7.47,7.47,0,0,0,176.42,102.14Z" style="fill: rgb(255, 255, 255); opacity: 0.8; transform-origin: 226.95px 102.175px 0px;" class="animable"></path></g><path d="M277.51,103a5.29,5.29,0,0,1-.06.8,9.25,9.25,0,0,0-9-8L178.62,96A7.56,7.56,0,0,1,184,93.86h84.49a9.25,9.25,0,0,1,9,8.28A8.88,8.88,0,0,1,277.51,103Z" style="fill: rgb(255, 109, 0); transform-origin: 228.066px 98.8296px 0px;" id="elj5fq0nvddmk" class="animable"></path><g id="elqhrue7uz3ca"><path d="M277.51,103a5.29,5.29,0,0,1-.06.8,9.25,9.25,0,0,0-9-8L178.62,96A7.56,7.56,0,0,1,184,93.86h84.49a9.25,9.25,0,0,1,9,8.28A8.88,8.88,0,0,1,277.51,103Z" style="fill: rgb(255, 255, 255); opacity: 0.5; isolation: isolate; transform-origin: 228.066px 98.8296px 0px;" class="animable"></path></g><path d="M263,97.86l.36,4,3.76-1.4.89,2-3.84,1.28,2.76,3.39-1.73,1.27-2.69-3.52-2,3.52-1.89-1.27,2.13-3.39-4-1.28.54-2,4.05,1.35-.36-4Z" style="fill: rgb(255, 109, 0); transform-origin: 262.38px 103.105px 0px;" id="elg7ujtqvsjl9" class="animable"></path><path d="M239.85,97.86l.36,4,3.76-1.4.9,2L241,103.77l2.76,3.39-1.72,1.27-2.69-3.52-2,3.52-1.9-1.27,2.14-3.39-4-1.28.54-2,4.05,1.35-.35-4Z" style="fill: rgb(255, 109, 0); transform-origin: 239.23px 103.135px 0px;" id="eljb9r92o29nq" class="animable"></path><path d="M216.75,97.86l.35,4,3.76-1.4.9,2-3.85,1.28,2.76,3.39L219,108.43l-2.69-3.52-2,3.52-1.89-1.27,2.13-3.39-4-1.28.55-2,4,1.35-.35-4Z" style="fill: rgb(255, 109, 0); transform-origin: 216.155px 103.135px 0px;" id="el2w4u18rolzs" class="animable"></path><path d="M193.64,97.86l.35,4,3.77-1.4.89,2-3.85,1.28,2.77,3.39-1.73,1.27-2.69-3.52-2,3.52-1.89-1.27,2.13-3.39-4-1.28.54-2,4,1.35-.35-4Z" style="fill: rgb(255, 109, 0); transform-origin: 193.02px 103.105px 0px;" id="el9kx39e1jrlo" class="animable"></path><rect x="245.71" y="89.94" width="3.94" height="1" style="fill: rgb(255, 109, 0); transform-origin: 247.68px 90.44px 0px;" id="el3dnsryaqroo" class="animable"></rect><rect x="253.73" y="89.94" width="12.85" height="1" style="fill: rgb(255, 109, 0); transform-origin: 260.155px 90.44px 0px;" id="el8hei5687p3b" class="animable"></rect></g><g id="freepik--face-recognition--inject-2" style="transform-origin: 375.95px 150.615px 0px;" class="animable animator-active"><g id="elywz1k00wpwc"><path d="M397.79,127.24,393.7,174a6.17,6.17,0,0,1-6,5.52H355.23a5,5,0,0,1-5-5.52l4.09-46.77a6.14,6.14,0,0,1,6-5.52h32.47A5,5,0,0,1,397.79,127.24Z" style="fill: rgb(255, 109, 0); opacity: 0.8; transform-origin: 374.011px 150.615px 0px;" class="animable"></path></g><g id="elcblba6ca12m"><path d="M397.79,127.24,393.7,174a6.17,6.17,0,0,1-6,5.52H355.23a5,5,0,0,1-5-5.52l4.09-46.77a6.14,6.14,0,0,1,6-5.52h32.47A5,5,0,0,1,397.79,127.24Z" style="fill: rgb(255, 255, 255); opacity: 0.8; transform-origin: 374.011px 150.615px 0px;" class="animable"></path></g><path d="M357.28,134.78h-.09a1,1,0,0,1-.91-1.08l.38-4.28a1,1,0,0,1,1-.91h4.52a1,1,0,0,1,0,2h-3.6l-.3,3.36A1,1,0,0,1,357.28,134.78Z" style="fill: rgb(255, 109, 0); transform-origin: 359.728px 131.645px 0px;" id="eld33lxl5ly38" class="animable"></path><path d="M393.64,134.78h-.09a1,1,0,0,1-.91-1.08l.28-3.19H389.5a1,1,0,0,1,0-2H394a1,1,0,0,1,1,1.09l-.38,4.27A1,1,0,0,1,393.64,134.78Z" style="fill: rgb(255, 109, 0); transform-origin: 391.752px 131.645px 0px;" id="elfwjmjpsz8t" class="animable"></path><path d="M359,167.05h-4.52a1,1,0,0,1-.73-.32,1,1,0,0,1-.26-.76l.37-4.28a1,1,0,0,1,2,.17l-.28,3.19H359a1,1,0,0,1,0,2Z" style="fill: rgb(255, 109, 0); transform-origin: 356.743px 163.911px 0px;" id="elnei89fialhp" class="animable"></path><path d="M390.81,167.05H386.3a1,1,0,0,1,0-2h3.6l.29-3.36a1,1,0,0,1,1.08-.91,1,1,0,0,1,.91,1.08l-.37,4.28A1,1,0,0,1,390.81,167.05Z" style="fill: rgb(255, 109, 0); transform-origin: 388.742px 163.913px 0px;" id="el8tr8iwywvev" class="animable"></path><g id="elycjbe5iac6"><ellipse cx="374.61" cy="147.63" rx="16.37" ry="13.16" style="fill: rgb(255, 255, 255); transform-origin: 374.61px 147.63px 0px; transform: rotate(-75.54deg);" class="animable"></ellipse></g><polygon points="378.55 172.53 365.6 172.53 366.73 159.58 379.68 159.58 378.55 172.53" style="fill: rgb(255, 255, 255); transform-origin: 372.64px 166.055px 0px;" id="elhhccsgdzqv" class="animable"></polygon><path d="M393.7,174a6.17,6.17,0,0,1-6,5.52H355.23a5,5,0,0,1-5-5.52s14.92-4.72,16.76-4.72h11.53Z" style="fill: rgb(255, 255, 255); transform-origin: 371.951px 174.4px 0px;" id="elupf7grt1a7l" class="animable"></path><g id="elp0u15u81xje"><rect x="390.17" y="149.62" width="18.43" height="1" style="fill: rgb(255, 109, 0); transform-origin: 399.385px 150.12px 0px; transform: rotate(-85.29deg);" class="animable"></rect></g><g id="el14lzmd3mmps"><rect x="399.24" y="133.84" width="3.62" height="1" style="fill: rgb(255, 109, 0); transform-origin: 401.05px 134.34px 0px; transform: rotate(-85.29deg);" class="animable"></rect></g></g><g id="freepik--Verified--inject-2" style="transform-origin: 372.619px 258.674px 0px;" class="animable animator-active"><rect x="361.94" y="244.07" width="3.94" height="1" style="fill: rgb(255, 109, 0); transform-origin: 363.91px 244.57px 0px;" id="ela9jbpuijd8r" class="animable"></rect><rect x="369.96" y="244.07" width="12.85" height="1" style="fill: rgb(255, 109, 0); transform-origin: 376.385px 244.57px 0px;" id="ell84oead3ex" class="animable"></rect><path d="M406.33,227l-2.49,28.5a5.18,5.18,0,0,1-5.06,4.65,4.2,4.2,0,0,1-4.25-4.65L397,227a15.08,15.08,0,0,0-15.24-16.7H371.6A18.61,18.61,0,0,0,353.44,227l-1,11.64h-9.3l1-11.64c1.25-14.34,13.94-26,28.27-26h10.2A23.47,23.47,0,0,1,406.33,227Z" style="fill: rgb(255, 109, 0); transform-origin: 374.804px 230.574px 0px;" id="el0njrsxl2m1m" class="animable"></path><g id="el89atdhmkp0e"><g style="opacity: 0.5; isolation: isolate; transform-origin: 374.804px 230.574px 0px;" class="animable"><path d="M406.33,227l-2.49,28.5a5.18,5.18,0,0,1-5.06,4.65,4.2,4.2,0,0,1-4.25-4.65L397,227a15.08,15.08,0,0,0-15.24-16.7H371.6A18.61,18.61,0,0,0,353.44,227l-1,11.64h-9.3l1-11.64c1.25-14.34,13.94-26,28.27-26h10.2A23.47,23.47,0,0,1,406.33,227Z" style="fill: rgb(255, 255, 255); transform-origin: 374.804px 230.574px 0px;" id="elv5s4af4eix" class="animable"></path></g></g><path d="M407,254.46,402.15,310a7.07,7.07,0,0,1-6.92,6.35H339.69a5.73,5.73,0,0,1-5.8-6.35l4.86-55.54a7.07,7.07,0,0,1,3.46-5.39,6.8,6.8,0,0,1,3.46-1H401.2a6,6,0,0,1,3.21.91A5.76,5.76,0,0,1,407,254.46Z" style="fill: rgb(255, 109, 0); transform-origin: 370.446px 282.21px 0px;" id="elm3c29xi2kg" class="animable"></path><path d="M349.25,278.72l14.43,22.21,47.59-47.59a.48.48,0,0,0-.63-.71l-45.35,35.55-8.57-13.81Z" style="fill: rgb(255, 255, 255); transform-origin: 380.316px 276.741px 0px;" id="elhk88kmgmif" class="animable"></path></g><g id="freepik--eye-scan--inject-2" style="transform-origin: 102.705px 144.845px 0px;" class="animable animator-active"><path d="M122,171.31H85.82a6.85,6.85,0,0,1-6.69-6.15L76,129a5.54,5.54,0,0,1,5.61-6.15h36.14A6.84,6.84,0,0,1,124.4,129l3.16,36.14A5.54,5.54,0,0,1,122,171.31Z" style="fill: rgb(255, 109, 0); transform-origin: 101.781px 147.08px 0px;" id="elb1f1fdu5ww" class="animable"></path><g id="elnzgop750qff"><path d="M122,171.31H85.82a6.85,6.85,0,0,1-6.69-6.15L76,129a5.54,5.54,0,0,1,5.61-6.15h36.14A6.84,6.84,0,0,1,124.4,129l3.16,36.14A5.54,5.54,0,0,1,122,171.31Z" style="fill: rgb(255, 255, 255); opacity: 0.8; transform-origin: 101.781px 147.08px 0px;" class="animable"></path></g><path d="M79.15,150.73S92,132.84,101.46,133.3s25.18,17,25.18,17S103.47,162.47,79.15,150.73Z" style="fill: rgb(255, 255, 255); transform-origin: 102.895px 144.565px 0px;" id="elwssjxywnqei" class="animable"></path><path d="M79.56,151l-.81-.58c.52-.73,12.77-17.65,22.35-17.65h.39c9.56.46,24.86,16.48,25.51,17.16l-.72.69c-.16-.16-15.68-16.41-24.84-16.85h-.34C92,133.79,79.68,150.85,79.56,151Z" style="fill: rgb(38, 50, 56); transform-origin: 102.875px 141.885px 0px;" id="elhqkfgt3s3v6" class="animable"></path><path d="M77.82,151.36c-1.94,0-4.46-.72-5.35-3.46a.5.5,0,0,1,.32-.63.49.49,0,0,1,.63.32c1.15,3.54,5.45,2.69,5.63,2.65a.51.51,0,0,1,.59.39.5.5,0,0,1-.39.59A7.36,7.36,0,0,1,77.82,151.36Z" style="fill: rgb(38, 50, 56); transform-origin: 76.0477px 149.301px 0px;" id="elumdoyh4x0o" class="animable"></path><path d="M85.45,143.68a.5.5,0,0,1-.31-.1c-.15-.12-3.7-2.86-4.6-5.65a.5.5,0,0,1,.32-.63.51.51,0,0,1,.63.32c.81,2.49,4.22,5.14,4.26,5.16a.5.5,0,0,1,.09.7A.5.5,0,0,1,85.45,143.68Z" style="fill: rgb(38, 50, 56); transform-origin: 83.2295px 140.479px 0px;" id="elkdremmkj7w" class="animable"></path><path d="M92.79,136.87h0a.52.52,0,0,1-.49-.51,52.06,52.06,0,0,0-2.17-6.4c-.25-.66-.43-1.14-.47-1.26a.5.5,0,0,1,.34-.63.5.5,0,0,1,.62.34c0,.12.21.56.44,1.19,1.4,3.67,2.26,6.08,2.24,6.78A.49.49,0,0,1,92.79,136.87Z" style="fill: rgb(38, 50, 56); transform-origin: 91.4688px 132.46px 0px;" id="el3oxe9fxmlsj" class="animable"></path><path d="M101.46,133.8a.52.52,0,0,1-.5-.46l-.7-8a.5.5,0,0,1,1-.09l.7,8.06a.51.51,0,0,1-.45.54Z" style="fill: rgb(38, 50, 56); transform-origin: 101.11px 129.321px 0px;" id="elfqxpza1s7oj" class="animable"></path><path d="M128.14,150.81a8.44,8.44,0,0,1-1.46-.12.5.5,0,0,1-.39-.59.48.48,0,0,1,.58-.39s2.45.47,3.95-.59a2.8,2.8,0,0,0,1.14-2,.5.5,0,1,1,1,.15,3.79,3.79,0,0,1-1.56,2.65A5.7,5.7,0,0,1,128.14,150.81Z" style="fill: rgb(38, 50, 56); transform-origin: 129.623px 148.751px 0px;" id="el14zk157o4zo" class="animable"></path><path d="M119.16,143.15a.48.48,0,0,1-.37-.17.5.5,0,0,1,0-.71s3-2.64,3.32-5.1a.51.51,0,0,1,.57-.42.5.5,0,0,1,.42.57c-.42,2.82-3.52,5.58-3.65,5.7A.46.46,0,0,1,119.16,143.15Z" style="fill: rgb(38, 50, 56); transform-origin: 120.874px 139.948px 0px;" id="el84ekh8205bp" class="animable"></path><path d="M110.71,137.34h-.09a.51.51,0,0,1-.41-.58c0-.06,1.1-6.49,1.3-7.81a.5.5,0,1,1,1,.15c-.2,1.33-1.29,7.77-1.3,7.83A.5.5,0,0,1,110.71,137.34Z" style="fill: rgb(38, 50, 56); transform-origin: 111.36px 132.93px 0px;" id="el1hbi6ahe31o" class="animable"></path><g id="elkxfj1nk20tg"><ellipse cx="102.45" cy="144.63" rx="10.84" ry="11.84" style="fill: rgb(255, 109, 0); transform-origin: 102.45px 144.63px 0px; transform: rotate(-46.25deg);" class="animable"></ellipse></g><g id="elljws9jkjy7"><path d="M107.14,144.63a6.45,6.45,0,0,0,0-.76,5.36,5.36,0,0,0-5.24-4.81,4.34,4.34,0,0,0-4.39,4.81,3.28,3.28,0,0,0,.14.76H91.13a10.21,10.21,0,0,1,10.33-11.33,12.63,12.63,0,0,1,12.33,11.33Z" style="opacity: 0.3; transform-origin: 102.429px 138.964px 0px;" class="animable"></path></g><g id="eljdoovi7cpte"><path d="M107.13,143.87a6.45,6.45,0,0,1,0,.76,4.33,4.33,0,0,1-4.41,4.05,5.35,5.35,0,0,1-5.09-4.05,3.28,3.28,0,0,1-.14-.76,4.34,4.34,0,0,1,4.39-4.81A5.36,5.36,0,0,1,107.13,143.87Z" style="opacity: 0.7; transform-origin: 102.303px 143.87px 0px;" class="animable"></path></g><g id="elem8vjomorl"><path d="M109.74,139.15a3.54,3.54,0,0,1-3.58,3.92,4.37,4.37,0,0,1-4.26-3.92,3.53,3.53,0,0,1,3.58-3.92A4.36,4.36,0,0,1,109.74,139.15Z" style="fill: rgb(255, 255, 255); opacity: 0.7; transform-origin: 105.819px 139.15px 0px;" class="animable"></path></g><rect x="90.32" y="118.38" width="3.94" height="1" style="fill: rgb(255, 109, 0); transform-origin: 92.29px 118.88px 0px;" id="eln4vqqvcipy" class="animable"></rect><rect x="98.34" y="118.38" width="12.85" height="1" style="fill: rgb(255, 109, 0); transform-origin: 104.765px 118.88px 0px;" id="eln8gbgwnoylf" class="animable"></rect></g><g id="freepik--Character--inject-2" style="transform-origin: 236.469px 280.266px 0px;" class="animable"><path d="M276,191.65l.34.41.46.53c.33.35.65.72,1,1.06.69.72,1.44,1.42,2.2,2.13a58.1,58.1,0,0,0,4.77,3.95c1.69,1.26,3.47,2.41,5.25,3.55,1,.54,1.82,1.11,2.76,1.63l2.17,1.2a1.44,1.44,0,0,0,1,.06c.7-.21,4.72-4.19,6-5.67,2.84-3.25,7.14-7.53,9.46-11.17L314,192.9a58.69,58.69,0,0,1-6.47,12.64,28,28,0,0,1-5.1,5.71,14.34,14.34,0,0,1-3.92,2.35,9.51,9.51,0,0,1-5.68.43,8.9,8.9,0,0,1-1.43-.48l-.9-.39-1.62-.74c-1.09-.48-2.14-1.06-3.2-1.59a66.35,66.35,0,0,1-6.16-3.73,63.54,63.54,0,0,1-5.75-4.46c-.95-.83-1.8-1.67-2.67-2.58-.43-.45-.87-.92-1.29-1.41l-.62-.76c-.23-.28-.4-.49-.71-.92Z" style="fill: rgb(255, 181, 115); transform-origin: 291.24px 201.804px 0px;" id="eli4nzn0c3vnc" class="animable"></path><path d="M311,189.88l4.64-9.92,4.43,7.94s-2.91,5-6.07,5Z" style="fill: rgb(255, 181, 115); transform-origin: 315.535px 186.43px 0px;" id="eluwmo2emketa" class="animable"></path><polygon points="320.9 175.84 325.58 181.86 320.11 187.89 315.68 179.96 320.9 175.84" style="fill: rgb(255, 181, 115); transform-origin: 320.63px 181.865px 0px;" id="elaw33iyx5wd" class="animable"></polygon><path d="M319.27,190.63h7.37a.84.84,0,0,0,.83-.76L329,172.2a.83.83,0,0,0-.83-.91h-7.36a.84.84,0,0,0-.83.77l-1.55,17.66A.84.84,0,0,0,319.27,190.63Z" style="fill: rgb(255, 109, 0); transform-origin: 323.716px 180.96px 0px;" id="elxdctgq5vkqi" class="animable"></path><g id="ellyuxetpspfq"><polygon points="319.35 188.86 326.73 188.86 328.11 173.07 320.73 173.07 319.35 188.86" style="fill: rgb(255, 255, 255); opacity: 0.3; transform-origin: 323.73px 180.965px 0px;" class="animable"></polygon></g><path d="M318.87,186.62h0l1.31-.67a8,8,0,0,0,1.83-1.28l.24-.87a1.26,1.26,0,0,0-1.39-.57l-1.09.3-5.41.41-.13,2.28,1.58,2.44.54,0A2.47,2.47,0,0,0,318.87,186.62Z" style="fill: rgb(255, 181, 115); transform-origin: 318.24px 185.926px 0px;" id="elnoe6elt48ya" class="animable"></path><path d="M266.56,182c3.75-.68,30.2,22.25,30.2,22.25l-7.84,11.5s-28.92-20.14-28-25C261.81,185.64,261.1,183,266.56,182Z" style="fill: rgb(38, 50, 56); transform-origin: 278.829px 198.868px 0px;" id="eluhjn07ovx8m" class="animable"></path><g id="elvot6i8di5sd"><path d="M269.9,189.33l-.29,12c3,2.33,13.84,10.64,13.84,10.64Z" style="opacity: 0.2; isolation: isolate; transform-origin: 276.53px 200.65px 0px;" class="animable"></path></g><polygon points="248.93 420.31 257.8 421.18 260.62 400.61 251.74 399.74 248.93 420.31" style="fill: rgb(255, 181, 115); transform-origin: 254.775px 410.46px 0px;" id="elk5ndxxepfy" class="animable"></polygon><polygon points="161.6 299.61 159.33 308.25 178.52 316.52 182.5 307.75 161.6 299.61" style="fill: rgb(255, 181, 115); transform-origin: 170.915px 308.065px 0px;" id="elxhi4ljfeu2a" class="animable"></polygon><path d="M264.15,423a3.38,3.38,0,0,0,2.19-.48,1.18,1.18,0,0,0,.4-1,.65.65,0,0,0-.34-.57c-1.07-.64-4.69,1.08-5.1,1.27a.21.21,0,0,0-.12.21.21.21,0,0,0,.17.18A15.5,15.5,0,0,0,264.15,423Zm1.61-1.79a.7.7,0,0,1,.4.09.26.26,0,0,1,.14.23.8.8,0,0,1-.27.67c-.55.47-2,.51-4,.13a11.52,11.52,0,0,1,3.76-1.13Z" style="fill: rgb(255, 109, 0); transform-origin: 263.962px 421.917px 0px;" id="eljuzenqs2rc" class="animable"></path><path d="M261.39,422.57l.08,0c1.08-.45,3.25-2.31,3.11-3.33a.79.79,0,0,0-.78-.62,1.47,1.47,0,0,0-1.19.3c-1.15.89-1.42,3.3-1.44,3.39a.23.23,0,0,0,.05.21A.22.22,0,0,0,261.39,422.57ZM263.6,419l.12,0c.39.06.41.21.41.26.09.61-1.39,2.09-2.5,2.68a4.78,4.78,0,0,1,1.22-2.72,1.06,1.06,0,0,1,.77-.19Z" style="fill: rgb(255, 109, 0); transform-origin: 262.875px 420.584px 0px;" id="el86akwsc47kp" class="animable"></path><path d="M257.36,417.6l-8,.34a.7.7,0,0,0-.69.63l-1.92,11.17a1.44,1.44,0,0,0,1.37,1.52h.16c3.49-.18,5.17-.44,9.59-.59,2.71-.09,11,.89,14.7.05s3-4.51,1.41-4.48c-5.14.1-11.07-3.25-14-7.17C259.47,418.74,257.92,417.57,257.36,417.6Z" style="fill: rgb(38, 50, 56); transform-origin: 261.008px 424.43px 0px;" id="elgzfi3wb1dyb" class="animable"></path><path d="M163.41,309.38l4.08-6.93a.69.69,0,0,0-.17-.92L159,293.86a1.45,1.45,0,0,0-2,.32l-.09.14c-1.74,3-2.43,4.58-4.7,8.37-1.4,2.33-6.74,8.8-8,12.33s2.16,5,3,3.62c2.71-4.38,8.74-7.54,13.64-7.92C161.32,310.54,163.13,309.87,163.41,309.38Z" style="fill: rgb(38, 50, 56); transform-origin: 155.765px 306.374px 0px;" id="eln7naa40oic" class="animable"></path><g id="eluyode8yfvh"><polygon points="260.62 400.61 259.17 411.22 250.29 410.35 251.73 399.75 260.62 400.61" style="opacity: 0.2; transform-origin: 255.455px 405.485px 0px;" class="animable"></polygon></g><g id="el6lboq70djxf"><polygon points="188.4 309.89 184.3 319.14 171.94 313.68 175.09 304.87 188.4 309.89" style="opacity: 0.2; transform-origin: 180.17px 312.005px 0px;" class="animable"></polygon></g><path d="M272.23,192.55c5.07,8.62-1.13,15.89-6.31,41.65l-33.42.09c.54-13.88.48-25.1-5.44-52.41a4.58,4.58,0,0,1,4.49-5.6c2.76,0,6.23.09,9.76.45a121.54,121.54,0,0,1,16.55,2.51,68.75,68.75,0,0,1,8.7,2.72C268.28,182.54,270.35,187.22,272.23,192.55Z" style="fill: rgb(38, 50, 56); transform-origin: 250.53px 205.285px 0px;" id="elm2gikpfx0tk" class="animable"></path><path d="M267.16,235.94s18.77,54.27,18.32,80.37c-.26,14.95-1.39,42.81-5.9,62.4-3.68,16-18.68,26.2-18.68,26.2l-12-.71s-6.5-24.4-5.37-34.11c2.25-19.33,8.92-33.85,8.11-51.6-1.28-29.06-9.88-83-9.88-83Z" style="fill: rgb(255, 109, 0); transform-origin: 263.624px 320.2px 0px;" id="el2wa1d19wkyo" class="animable"></path><polygon points="246.49 407.33 263.44 408.33 264.98 403.24 246.04 401.49 246.49 407.33" style="fill: rgb(38, 50, 56); transform-origin: 255.51px 404.91px 0px;" id="elugn77mh1i2p" class="animable"></polygon><g id="el3aeclrt7d3b"><path d="M248.63,345.58s0-.1.1-.09c10.65,1,18-14.33,16.25-35.32l-5.65-53.5Z" style="opacity: 0.2; isolation: isolate; transform-origin: 256.934px 301.125px 0px;" class="animable"></path></g><path d="M258.74,235.49s14.92,95.43-16.1,106.17c-16.37,6.2-30.14-.52-46.45-7.74-9.43-4.17-21.21-15.46-21.21-15.46l4.53-12.33a59,59,0,0,1,25-1.26c15.9,2.46,16.57,7,22.22,3.57,11.88-29.36-8.56-52.57,5.33-73Z" style="fill: rgb(255, 109, 0); transform-origin: 218.653px 289.771px 0px;" id="eld6o2d4n5xcp" class="animable"></path><polygon points="180.4 303.79 174.34 319.78 178.8 323.19 186 304.16 180.4 303.79" style="fill: rgb(38, 50, 56); transform-origin: 180.17px 313.49px 0px;" id="elbz70645af0a" class="animable"></polygon><path d="M177.9,217.56c-1.51,2.23-9.17.72-9.17.72l-1.63-9.49,9.41,3.77Z" style="fill: rgb(255, 181, 115); transform-origin: 172.5px 213.785px 0px;" id="el3px6vomu5g1" class="animable"></path><path d="M169,208.3l1.46,9.86-5.65.84a1.24,1.24,0,0,1-1.33-1L161.31,211a.65.65,0,0,1,.46-.77Z" style="fill: rgb(255, 181, 115); transform-origin: 165.877px 213.653px 0px;" id="el6luq1wjqd3b" class="animable"></path><path d="M166.47,212.77l3.22.57,3.05-2.29-1.18-.84a4,4,0,0,1-1.58-2.37,17.34,17.34,0,0,1-.41-3.05v-.34a1.39,1.39,0,0,0-1.18-1.2l-.8.59c-.5,1.09-.14,2.36-.2,3.21l-.13,1.65-1.29.56Z" style="fill: rgb(255, 181, 115); transform-origin: 169.355px 208.295px 0px;" id="elh3dfhn5pxa" class="animable"></path><path d="M228.67,180l-18.92,26L175,212.86v5.7s32.66,2.42,40-1.85,19.65-30.17,19.65-30.17Z" style="fill: rgb(255, 181, 115); transform-origin: 204.825px 199.622px 0px;" id="elez6jy641f4h" class="animable"></path><path d="M228.45,130c-7.94-2.66-17.15,2.27-20.78,9.81s-2.36,16.79,1.73,24.09c1.23,2.21,2.7,4.29,3.71,6.6a10.44,10.44,0,0,1,.69,7.37c-.82,2.39-1.66,3.92-4.62,3.54,0,0,0-1.64,1.13-1.44h0s-2.4,1.33-3.34.46c1.09,1.68,4,1.07,4.93-.71,1.39-2.65-1.17-6.24-4.17-6.21s-5.44,3.07-5.34,6.06a8.22,8.22,0,0,0,5,6.89,3.72,3.72,0,0,1-4-2.15c1.36,3.56,5.8,5.13,9.55,4.43s6.92-3.1,9.86-5.53c4-3.28,8.09-7.43,8-12.56-.09-3.83-2.55-7.12-4.62-10.35s-3.88-7.17-2.56-10.76c1.11-3.05,4.13-4.89,6.79-6.75,1.92-1.33,5.82-4.3,5.36-7.11C235.3,133,230.7,130.75,228.45,130Z" style="fill: rgb(38, 50, 56); transform-origin: 219.097px 159.087px 0px;" id="elus48inx0rc" class="animable"></path><path d="M210.56,219l-5.24-13.87,1.2.1a5.07,5.07,0,0,0,4.85-2.58c4-7.12,14.33-25.19,17.24-26.09,4.15-1.23,8.42,2.09,10,7,1.19,3.61-11,19.09-16.62,27.89C217,219.24,210.56,219,210.56,219Z" style="fill: rgb(38, 50, 56); transform-origin: 222.006px 197.652px 0px;" id="el5fmxvslzrn5" class="animable"></path><path d="M159.45,313.94v.11a1.22,1.22,0,0,0,.9.76.74.74,0,0,0,.71-.15c.84-.77.3-4,.25-4.32a.2.2,0,0,0-.16-.17.24.24,0,0,0-.21.08C160.26,311.21,159.18,312.92,159.45,313.94Zm1.54-3c.18,1.28.26,3-.21,3.42a.33.33,0,0,1-.32,0,.8.8,0,0,1-.6-.5c-.18-.54.2-1.64,1.13-2.94Z" style="fill: rgb(255, 109, 0); transform-origin: 160.467px 312.506px 0px;" id="el22n67zrs2pf" class="animable"></path><path d="M161,310.76c.26,1.08,1.28,2.92,2.18,3.14a.74.74,0,0,0,.82-.42,1.11,1.11,0,0,0,.06-.94c-.41-1.24-2.77-2.26-2.87-2.31a.22.22,0,0,0-.21,0,.22.22,0,0,0-.08.2A2.19,2.19,0,0,0,161,310.76Zm2.72,2a.68.68,0,0,1-.09.52c-.13.24-.26.24-.36.22-.61-.12-1.54-1.63-1.84-2.68.77.39,2,1.12,2.26,1.88a.09.09,0,0,0,0,.06Z" style="fill: rgb(255, 109, 0); transform-origin: 162.517px 312.059px 0px;" id="elcx8rlfuuo2i" class="animable"></path><path d="M232.38,232.6l-.93,3.25c-.12.25.17.51.59.5l34.5,0c.33,0,.6-.17.62-.37l.32-3.25c0-.22-.26-.42-.62-.41l-33.9,0A.64.64,0,0,0,232.38,232.6Z" style="fill: rgb(255, 109, 0); transform-origin: 249.451px 234.334px 0px;" id="elvq9uf32wa6a" class="animable"></path><g id="el39qcnscnig8"><path d="M232.38,232.6l-.93,3.25c-.12.25.17.51.59.5l34.5,0c.33,0,.6-.17.62-.37l.32-3.25c0-.22-.26-.42-.62-.41l-33.9,0A.64.64,0,0,0,232.38,232.6Z" style="fill: rgb(255, 255, 255); opacity: 0.5; isolation: isolate; transform-origin: 249.451px 234.334px 0px;" class="animable"></path></g><path d="M239,236.65h-1c-.19,0-.35-.1-.33-.22l.45-4.23c0-.12.19-.22.39-.22h1c.19,0,.34.1.33.23l-.45,4.22C239.33,236.55,239.15,236.66,239,236.65Z" style="fill: rgb(255, 109, 0); transform-origin: 238.754px 234.315px 0px;" id="elu2bqvso3i3a" class="animable"></path><path d="M263.87,236.65h-1c-.18,0-.34-.1-.32-.22l.45-4.22c0-.13.18-.23.37-.23h1c.19,0,.35.1.33.22l-.45,4.22C264.23,236.55,264.07,236.65,263.87,236.65Z" style="fill: rgb(255, 109, 0); transform-origin: 263.625px 234.315px 0px;" id="ell9i566vs5k" class="animable"></path><path d="M252.46,236.63h-1c-.19,0-.35-.1-.33-.22l.45-4.22c0-.13.19-.23.38-.23h1c.19,0,.34.1.33.22l-.46,4.22C252.83,236.53,252.66,236.63,252.46,236.63Z" style="fill: rgb(255, 109, 0); transform-origin: 252.209px 234.295px 0px;" id="elueu2j50q8vl" class="animable"></path><path d="M242.87,158.53c1.06,5.45,2.1,15.29-1.6,18.25,0,0,1.48,5.59,11.37,7.08,10.92,1.64,5.19-4.58,5.19-4.58-5.95-2.35-5.8-6.65-4.78-10.61Z" style="fill: rgb(255, 181, 115); transform-origin: 250.301px 171.333px 0px;" id="elfpkzj0atr9u" class="animable"></path><path d="M241.31,176.73A106.07,106.07,0,0,1,257,178.91l7.48,2.23c1.33,2.68-.85,8.19-7.11,9.24,0,0-15.77,2.17-20.42-14.07Z" style="fill: rgb(255, 181, 115); transform-origin: 250.902px 183.393px 0px;" id="elfq1f78qr2gw" class="animable"></path><g id="elztfiv3lllqr"><path d="M247,162.68l6,6a15.21,15.21,0,0,0-.49,2.84c-2.28-.67-5.94-3.18-6.19-5.58A8.25,8.25,0,0,1,247,162.68Z" style="opacity: 0.2; isolation: isolate; transform-origin: 249.66px 167.1px 0px;" class="animable"></path></g><path d="M236.19,151.65c2.68,8.46,3.62,12.1,9.11,15.43,8.18,5,18-.12,17.9-9.2-.08-8.18-4.43-20.64-13.72-22a12.1,12.1,0,0,0-13.29,15.74Z" style="fill: rgb(255, 181, 115); transform-origin: 249.394px 152.392px 0px;" id="elj49b5kpknfh" class="animable"></path><path d="M256.38,150.33a19,19,0,0,0,3.41,4,3.12,3.12,0,0,1-2.43,1Z" style="fill: rgb(237, 137, 62); transform-origin: 258.085px 152.832px 0px;" id="el550wixo4qau" class="animable"></path><path d="M255.43,159.85a5.82,5.82,0,0,0,1-.2.2.2,0,0,0,.15-.24h0a.21.21,0,0,0-.25-.15,5.67,5.67,0,0,1-5-1,.22.22,0,0,0-.31,0,.21.21,0,0,0,0,.3A6,6,0,0,0,255.43,159.85Z" style="fill: rgb(38, 50, 56); transform-origin: 253.771px 159.041px 0px;" id="el2q6nnk3erw7" class="animable"></path><path d="M233.28,134.76a8.2,8.2,0,0,0-3.74,6.55,3.06,3.06,0,0,0,.23,1.47,1.42,1.42,0,0,0,1.14.85c.76,0,1.32-.68,1.74-1.32l1.94-3a14.91,14.91,0,0,0,2-3.19C237.24,134.15,234.47,134,233.28,134.76Z" style="fill: rgb(255, 109, 0); transform-origin: 233.107px 138.983px 0px;" id="elu03boy01g6k" class="animable"></path><path d="M234.23,136.75c-5.31,6.14-7.69,23.13,7.87,27.87,2.6-2.06-1.6-5.81-3.38-10.55-1.17-3.1,4.76-8.89,7.07-11.27s4.44-5.81,7.7-5.26a4.4,4.4,0,0,0,2.56.07c2.59-1.17,1.33-2.72,0-3.8a13.31,13.31,0,0,0-7-2.58A17.33,17.33,0,0,0,234.23,136.75Z" style="fill: rgb(38, 50, 56); transform-origin: 243.877px 147.865px 0px;" id="elgt3l7o3z4lw" class="animable"></path><path d="M251.5,134.69c6.25,5.21-2,5.34-6.37,8.64-4.19,3.17-1.25,8.36-8.34,10.77-5.79,1.69-7.13.67-8.73-.45a9.12,9.12,0,0,0,7.53-8.19C236.08,141.66,244.36,128.65,251.5,134.69Z" style="fill: rgb(38, 50, 56); transform-origin: 240.909px 144.055px 0px;" id="el3wfagm93ezb" class="animable"></path><path d="M235.25,158.76a6.55,6.55,0,0,0,4.16,2.7c2.24.39,3.1-1.66,2.33-3.66-.73-1.8-2.76-4.17-4.93-3.66a2.91,2.91,0,0,0-2.09,3.54A3,3,0,0,0,235.25,158.76Z" style="fill: rgb(255, 181, 115); transform-origin: 238.322px 157.789px 0px;" id="el92wutz0thfw" class="animable"></path><path d="M250.43,135.22c1.21,3.08,4.7,2.67,7.28,5.89,1.59,2,4.71-4.17.46-6.6S248.53,130.4,250.43,135.22Z" style="fill: rgb(38, 50, 56); transform-origin: 255.174px 136.818px 0px;" id="el53jhge5w09g" class="animable"></path><path d="M246.75,148.22a.42.42,0,0,0,.43-.25c.82-1.82,3.28-2.28,3.3-2.28a.44.44,0,0,0,.34-.5.42.42,0,0,0-.49-.33c-.13,0-2.93.59-3.93,2.79a.43.43,0,0,0,.21.56h.14Z" style="fill: rgb(38, 50, 56); transform-origin: 248.595px 146.538px 0px;" id="elreonrxsnsen" class="animable"></path><path d="M259.75,144.54a.4.4,0,0,0,.37-.19.41.41,0,0,0-.11-.58h0a4.2,4.2,0,0,0-3.84-.49.41.41,0,0,0-.22.56.42.42,0,0,0,.55.22h0a3.31,3.31,0,0,1,3,.42A.6.6,0,0,0,259.75,144.54Z" style="fill: rgb(38, 50, 56); transform-origin: 258.052px 143.782px 0px;" id="elq5b4p0wsvy" class="animable"></path><path d="M300.86,199.28,295,202.61l-6.09,13.1s5.88,3.74,10.52.71S300.86,199.28,300.86,199.28Z" style="fill: rgb(255, 109, 0); transform-origin: 295.426px 208.442px 0px;" id="elwevl5ij21hg" class="animable"></path><g id="elw9h2ufe5uci"><path d="M300.86,199.28,295,202.61l-6.09,13.1s5.88,3.74,10.52.71S300.86,199.28,300.86,199.28Z" style="fill: rgb(255, 255, 255); opacity: 0.5; isolation: isolate; transform-origin: 295.426px 208.442px 0px;" class="animable"></path></g><path d="M198.39,203.33l6.93,2,6.57,13.59s-5.28,4.89-11,.22C196.61,215.6,198.39,203.33,198.39,203.33Z" style="fill: rgb(255, 109, 0); transform-origin: 204.956px 212.245px 0px;" id="ela7rnnljryue" class="animable"></path><g id="elucn2z33e04o"><g style="opacity: 0.5; isolation: isolate; transform-origin: 204.956px 212.245px 0px;" class="animable"><path d="M198.39,203.33l6.93,2,6.57,13.59s-5.28,4.89-11,.22C196.61,215.6,198.39,203.33,198.39,203.33Z" style="fill: rgb(255, 255, 255); transform-origin: 204.956px 212.245px 0px;" id="elv1ouynyv2km" class="animable"></path></g></g><path d="M259.35,147.93c.48-.09,1,.45,1.11,1.19s-.16,1.42-.64,1.5-1-.45-1.11-1.19S258.87,148,259.35,147.93Z" style="fill: rgb(38, 50, 56); transform-origin: 259.585px 149.274px 0px;" id="el21wsjcr3o9v" class="animable"></path><path d="M260.83,147.2l-1.69.83C260.16,148.75,260.83,147.2,260.83,147.2Z" style="fill: rgb(38, 50, 56); transform-origin: 259.985px 147.71px 0px;" id="el7hb6k0scc2b" class="animable"></path><path d="M251,149.65c.48-.09,1,.45,1.11,1.19s-.16,1.42-.64,1.5-1-.45-1.11-1.19S250.5,149.74,251,149.65Z" style="fill: rgb(38, 50, 56); transform-origin: 251.234px 150.994px 0px;" id="elndizuidfqn" class="animable"></path><path d="M252.46,148.92l-1.69.83C251.79,150.47,252.46,148.92,252.46,148.92Z" style="fill: rgb(38, 50, 56); transform-origin: 251.615px 149.43px 0px;" id="elym01ygbntb9" class="animable"></path><path d="M208.66,187.91a7.31,7.31,0,0,1-2.75-.52c-3.1-1.27-4.54-4.49-4-8.85a.5.5,0,0,1,.56-.43.49.49,0,0,1,.43.56c-.52,3.87.7,6.71,3.35,7.79a7.7,7.7,0,0,0,8.65-2.66c2.51-3.34,1.69-8.08-2.22-13-10.24-12.85-9.56-19.68-8.11-25.08,2.1-7.84,8.25-16.82,25.65-15.09a.5.5,0,1,1-.1,1c-16.69-1.66-22.59,6.9-24.59,14.36-1.44,5.4-2,11.71,7.93,24.2,6,7.53,3.57,12.46,2.24,14.22A9,9,0,0,1,208.66,187.91Z" style="fill: rgb(38, 50, 56); transform-origin: 216.236px 159.162px 0px;" id="el4d87jjqxlfa" class="animable"></path></g><defs>     <filter id="active" height="200%">         <feMorphology in="SourceAlpha" result="DILATED" operator="dilate" radius="2"></feMorphology>                <feFlood flood-color="#32DFEC" flood-opacity="1" result="PINK"></feFlood>        <feComposite in="PINK" in2="DILATED" operator="in" result="OUTLINE"></feComposite>        <feMerge>            <feMergeNode in="OUTLINE"></feMergeNode>            <feMergeNode in="SourceGraphic"></feMergeNode>        </feMerge>    </filter>    <filter id="hover" height="200%">        <feMorphology in="SourceAlpha" result="DILATED" operator="dilate" radius="2"></feMorphology>                <feFlood flood-color="#ff0000" flood-opacity="0.5" result="PINK"></feFlood>        <feComposite in="PINK" in2="DILATED" operator="in" result="OUTLINE"></feComposite>        <feMerge>            <feMergeNode in="OUTLINE"></feMergeNode>            <feMergeNode in="SourceGraphic"></feMergeNode>        </feMerge>            <feColorMatrix type="matrix" values="0   0   0   0   0                0   1   0   0   0                0   0   0   0   0                0   0   0   1   0 "></feColorMatrix>    </filter></defs></svg>